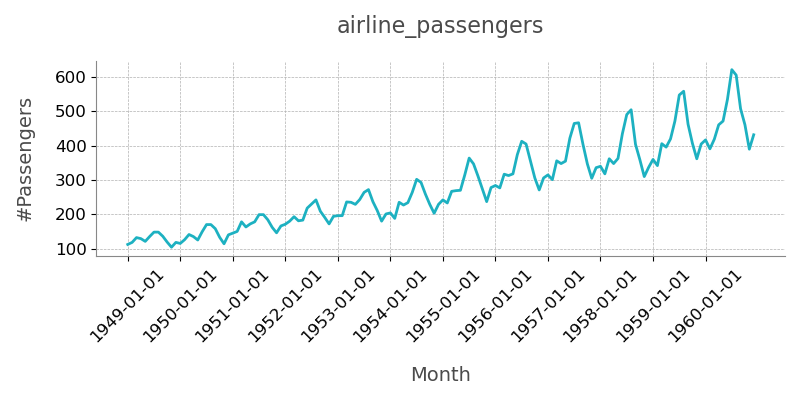

The file beside this chart, header and first rows:
SeriesId, Month, #Passengers
1, 1949-01-01, 112
1, 1949-02-01, 118
1, 1949-03-01, 132
1, 1949-04-01, 129
1, 1949-05-01, 121
1, 1949-06-01, 135
1, 1949-07-01, 148
1, 1949-08-01, 148
1, 1949-09-01, 136
1, 1949-10-01, 119
1, 1949-11-01, 104
1, 1949-12-01, 118
1, 1950-01-01, 115
1, 1950-02-01, 126
1, 1950-03-01, 141
1, 1950-04-01, 135
1, 1950-05-01, 125
1, 1950-06-01, 149
1, 1950-07-01, 170
1, 1950-08-01, 170
1, 1950-09-01, 158
1, 1950-10-01, 133
1, 1950-11-01, 114
1, 1950-12-01, 140
1, 1951-01-01, 145
1, 1951-02-01, 150
1, 1951-03-01, 178
1, 1951-04-01, 163
1, 1951-05-01, 172
1, 1951-06-01, 178
1, 1951-07-01, 199
1, 1951-08-01, 199
1, 1951-09-01, 184
1, 1951-10-01, 162
1, 1951-11-01, 146
1, 1951-12-01, 166
1, 1952-01-01, 171
1, 1952-02-01, 180
1, 1952-03-01, 193
1, 1952-04-01, 181
1, 1952-05-01, 183
1, 1952-06-01, 218
1, 1952-07-01, 230
1, 1952-08-01, 242
1, 1952-09-01, 209
1, 1952-10-01, 191
1, 1952-11-01, 172
1, 1952-12-01, 194
1, 1953-01-01, 196
1, 1953-02-01, 196
1, 1953-03-01, 236
1, 1953-04-01, 235
1, 1953-05-01, 229
1, 1953-06-01, 243
1, 1953-07-01, 264
1, 1953-08-01, 272
1, 1953-09-01, 237
1, 1953-10-01, 211
1, 1953-11-01, 180
1, 1953-12-01, 201
... 84 more rows
